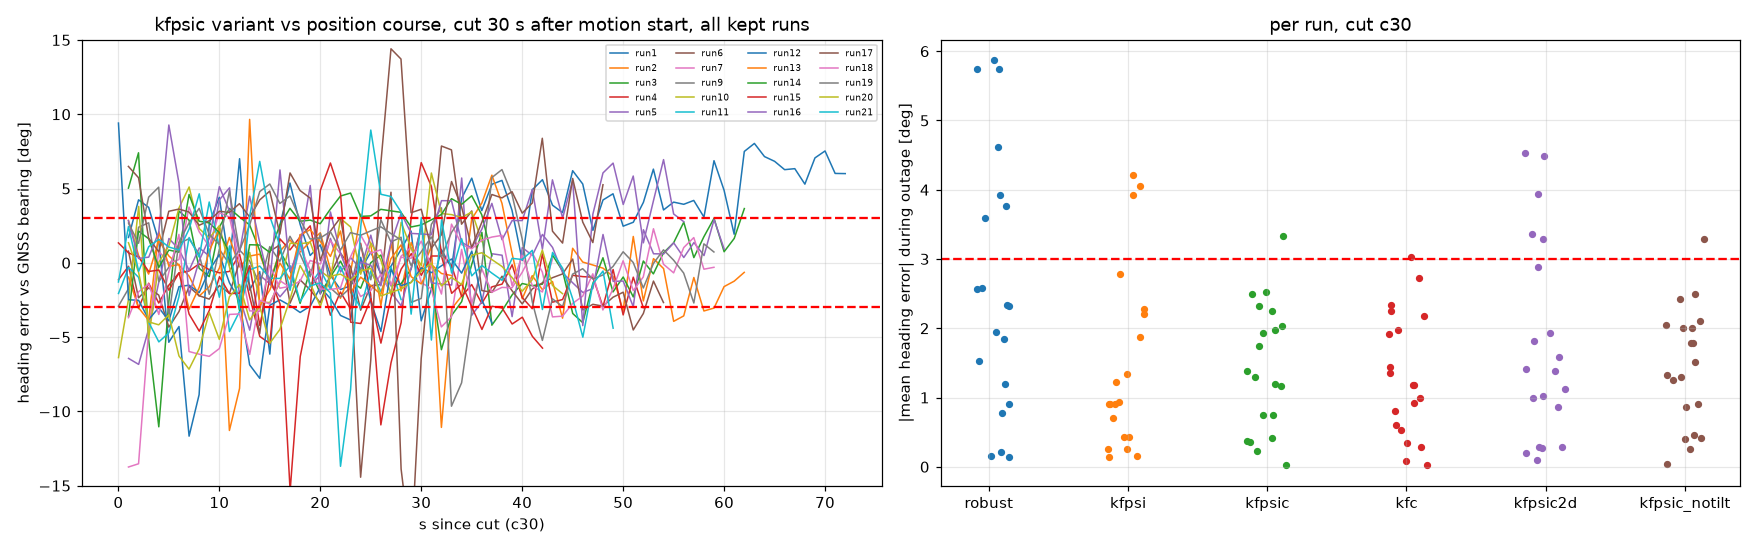

The table this chart was drawn from, first rows:
run, dir, variant, cut, t_cut, bias_cut_dps, bias_oracle_dps, bias_stand_dps, n, mean_deg, rms_deg, max_abs_deg, drift_deg, start_err_deg, end_err_deg, outage_s, brg_mean_deg, brg_rms_deg, brg_drift_deg
1, AB, kfpsic, c10, 10.0, -0.032, 0.042, -0.032, 92, 4.43, 5.85, 10.72, 7.92, 1.14, 9.06, 102, 3.82, 5.17, 6.38
1, AB, kfpsic, c30, 30.0, -0.032, 0.042, -0.032, 72, 2.52, 4.62, 11.67, 5.22, 1.15, 6.37, 81.99, 1.91, 4.03, 7.19
1, AB, kfpsic, c60, 60.0, -0.032, 0.042, -0.032, 42, 4.82, 5.29, 8.35, 4.32, 2.37, 6.69, 51.99, 4.65, 5.08, 4.18
1, AB, kfpsic, turn, 31.5, -0.032, 0.042, -0.032, 71, 2.54, 4.65, 11.67, 6.42, -0.05, 6.37, 80.46, 1.97, 4.05, 7.04
1, AB, kfc, c10, 10.0, -0.026, 0.042, -0.032, 92, 4.11, 5.53, 10.17, 7.37, 1.09, 8.46, 102, 3.5, 4.85, 5.83
1, AB, kfc, c30, 30.0, 0.044, 0.042, -0.032, 72, -0.91, 3.24, 12.85, 0.15, 0.27, 0.42, 81.99, -1.52, 2.86, 2.13
1, AB, kfc, c60, 60.0, -0.014, 0.042, -0.032, 42, 3.84, 4.36, 7.16, 3.66, 1.71, 5.38, 51.99, 3.67, 4.14, 3.53
1, AB, kfc, turn, 31.5, 0.044, 0.042, -0.032, 71, -0.93, 3.26, 12.85, 1.42, -1.0, 0.42, 80.46, -1.5, 2.86, 2.05
2, BA, kfpsic, c10, 10.0, -0.015, -0.031, -0.015, 82, -0.51, 2.27, 11.37, -2.79, 0.71, -2.08, 85.21, -0.37, 1.33, 0.03
2, BA, kfpsic, c30, 30.0, -0.015, -0.031, -0.015, 62, -0.41, 2.49, 11.08, -2.7, 0.91, -1.79, 65.21, -0.17, 1.44, 0.04
2, BA, kfpsic, c60, 60.0, -0.015, -0.031, -0.015, 32, -0.79, 3.09, 10.91, 0.69, -2.31, -1.62, 35.21, 0.19, 1.58, -1.62
2, BA, kfpsic, turn, 60.9, -0.015, -0.031, -0.015, 32, -0.79, 3.09, 10.91, 0.69, -2.31, -1.62, 34.26, 0.19, 1.58, -1.62
2, BA, kfc, c10, 10.0, 0.02, -0.031, -0.015, 82, -2.03, 3.28, 13.26, -5.47, 0.52, -4.95, 85.21, -1.9, 2.47, -2.66
2, BA, kfc, c30, 30.0, -0.021, -0.031, -0.015, 62, -0.29, 2.45, 10.96, -2.38, 0.86, -1.51, 65.21, -0.05, 1.43, 0.36
2, BA, kfc, c60, 60.0, -0.015, -0.031, -0.015, 32, -1.23, 3.24, 11.35, 0.68, -2.75, -2.07, 35.21, -0.25, 1.59, -1.62
2, BA, kfc, turn, 60.9, -0.015, -0.031, -0.015, 32, -1.23, 3.24, 11.35, 0.68, -2.75, -2.07, 34.26, -0.25, 1.59, -1.62
3, AB, kfpsic, c10, 10.0, -0.026, -0.053, -0.026, 82, -0.52, 2.71, 11.2, 2.91, -0.92, 1.99, 91.73, -0.44, 1.36, 0.83
3, AB, kfpsic, c30, 30.0, -0.026, -0.053, -0.026, 62, -0.37, 2.85, 11.04, 3.44, -1.28, 2.16, 71.73, -0.07, 1.33, 0.14
3, AB, kfpsic, c60, 60.0, -0.026, -0.053, -0.026, 32, -0.04, 2.24, 5.14, 4.82, -1.96, 2.86, 41.73, 0.72, 1.39, 0.64
3, AB, kfpsic, turn, 29.6, -0.026, -0.053, -0.026, 63, -0.28, 2.91, 11.04, 2.29, -0.13, 2.16, 72.1, -0.09, 1.33, 0.33
3, AB, kfc, c10, 10.0, -0.032, -0.053, -0.026, 82, -0.26, 2.67, 11.05, 3.35, -0.88, 2.47, 91.73, -0.18, 1.35, 1.26
3, AB, kfc, c30, 30.0, -0.034, -0.053, -0.026, 62, -0.02, 2.82, 10.9, 3.87, -1.15, 2.73, 71.73, 0.28, 1.38, 0.58
3, AB, kfc, c60, 60.0, -0.044, -0.053, -0.026, 32, 0.33, 2.38, 5.03, 5.3, -1.83, 3.47, 41.73, 1.09, 1.65, 1.12
3, AB, kfc, turn, 29.6, -0.034, -0.053, -0.026, 63, 0.07, 2.89, 10.9, 2.73, -0.0, 2.73, 72.1, 0.26, 1.38, 0.77
4, BA, kfpsic, c10, 10.0, -0.031, -0.038, -0.031, 73, -1.23, 2.69, 11.09, -2.19, 0.03, -2.15, 76.58, -1.24, 1.79, 0.89
4, BA, kfpsic, c30, 30.0, -0.031, -0.038, -0.031, 53, -1.29, 2.99, 10.91, -0.3, -1.68, -1.98, 56.58, -1.19, 1.87, 0.93
4, BA, kfpsic, c60, 60.0, -0.031, -0.038, -0.031, 22, -1.0, 2.09, 5.41, -1.83, 0.12, -1.72, 26.58, -0.46, 1.08, 1.28
4, BA, kfpsic, turn, 55.0, -0.031, -0.038, -0.031, 27, -1.2, 3.47, 10.65, 0.4, -2.12, -1.72, 31.55, -0.49, 1.06, 0.8
4, BA, kfc, c10, 10.0, -0.007, -0.038, -0.031, 73, -2.11, 3.28, 12.19, -3.76, -0.06, -3.81, 76.58, -2.11, 2.51, -0.67
4, BA, kfc, c30, 30.0, -0.023, -0.038, -0.031, 53, -1.36, 3.03, 10.98, -0.65, -1.57, -2.22, 56.58, -1.27, 1.89, 0.58
4, BA, kfc, c60, 60.0, -0.032, -0.038, -0.031, 22, -0.91, 2.04, 5.48, -1.81, 0.19, -1.62, 26.58, -0.37, 1.05, 1.3
4, BA, kfc, turn, 55.0, -0.032, -0.038, -0.031, 27, -1.12, 3.44, 10.58, 0.43, -2.05, -1.62, 31.55, -0.41, 1.03, 0.83
5, AB, kfpsic, c10, 10.0, -0.016, -0.03, -0.016, 80, 0.3, 2.5, 7.28, 1.35, 0.33, 1.69, 84.07, 0.45, 1.45, 0.56
5, AB, kfpsic, c30, 30.0, -0.016, -0.03, -0.016, 60, -0.36, 2.41, 6.84, 4.68, -3.47, 1.2, 64.07, 0.1, 1.45, -0.49
5, AB, kfpsic, c60, 60.0, -0.016, -0.03, -0.016, 30, 0.63, 2.11, 6.38, 1.63, 0.25, 1.88, 34.07, 1.22, 1.75, 0.24
5, AB, kfpsic, turn, 26.9, -0.016, -0.03, -0.016, 64, -0.11, 2.7, 6.84, -0.51, 1.71, 1.2, 67.19, 0.04, 1.46, 0.84
5, AB, kfc, c10, 10.0, -0.014, -0.03, -0.016, 80, 0.23, 2.49, 7.24, 1.24, 0.32, 1.56, 84.07, 0.38, 1.43, 0.46
5, AB, kfc, c30, 30.0, 0.004, -0.03, -0.016, 60, -1.18, 2.6, 7.09, 3.59, -3.74, -0.15, 64.07, -0.72, 1.58, -1.58
5, AB, kfc, c60, 60.0, -0.03, -0.03, -0.016, 30, 1.12, 2.34, 6.7, 1.98, 0.56, 2.55, 34.07, 1.71, 2.13, 0.6
5, AB, kfc, turn, 26.9, 0.004, -0.03, -0.016, 64, -0.88, 2.85, 7.09, -1.67, 1.52, -0.15, 67.19, -0.74, 1.59, -0.32
6, BA, kfpsic, c10, 10.0, -0.014, -0.008, -0.014, 74, -0.58, 3.51, 18.49, -1.88, 0.08, -1.79, 77.59, -0.67, 1.97, 0.44
6, BA, kfpsic, c30, 30.0, -0.014, -0.008, -0.014, 54, -1.74, 4.31, 19.47, -0.59, -2.18, -2.77, 57.59, -1.91, 2.77, 0.88
6, BA, kfpsic, c60, 60.0, -0.014, -0.008, -0.014, 24, 0.22, 3.1, 8.79, -7.2, 5.36, -1.84, 27.59, -0.26, 0.98, 0.21
6, BA, kfpsic, turn, 56.6, -0.014, -0.008, -0.014, 28, -0.93, 5.36, 18.54, 1.67, -3.5, -1.84, 31.02, -0.5, 2.54, 1.04
6, BA, kfc, c10, 10.0, 0.0, -0.008, -0.014, 74, -1.12, 3.67, 19.19, -2.85, 0.03, -2.82, 77.59, -1.21, 2.24, -0.54
6, BA, kfc, c30, 30.0, 0.039, -0.008, -0.014, 54, -3.03, 5.04, 20.83, -3.13, -2.21, -5.34, 57.59, -3.19, 3.76, -1.66
6, BA, kfc, c60, 60.0, -0.001, -0.008, -0.014, 24, -0.35, 3.17, 8.35, -7.44, 4.91, -2.53, 27.59, -0.84, 1.25, -0.04
6, BA, kfc, turn, 56.6, -0.001, -0.008, -0.014, 28, -1.48, 5.48, 18.94, 1.37, -3.91, -2.53, 31.02, -1.04, 2.68, 0.75
7, AB, kfpsic, c10, 10.0, -0.014, -0.05, -0.014, 79, -0.75, 3.72, 17.42, -0.17, 0.29, 0.12, 81.98, -0.59, 2.16, -0.62
7, AB, kfpsic, c30, 30.0, -0.014, -0.05, -0.014, 59, -1.17, 3.2, 13.74, 6.48, -6.21, 0.26, 61.98, -0.57, 1.58, -0.71
7, AB, kfpsic, c60, 60.0, -0.014, -0.05, -0.014, 29, -0.63, 1.77, 3.74, 2.57, -1.74, 0.84, 31.98, -0.0, 1.0, -0.18
7, AB, kfpsic, turn, 26.7, -0.014, -0.05, -0.014, 63, -0.6, 4.04, 17.56, -3.18, 3.44, 0.26, 65.26, -0.36, 2.32, -3.06
7, AB, kfc, c10, 10.0, -0.012, -0.05, -0.014, 79, -0.87, 3.75, 17.35, -0.35, 0.26, -0.09, 81.98, -0.71, 2.2, -0.8
7, AB, kfc, c30, 30.0, -0.025, -0.05, -0.014, 59, -0.8, 3.11, 13.68, 7.04, -6.13, 0.91, 61.98, -0.21, 1.5, -0.15
7, AB, kfc, c60, 60.0, -0.033, -0.05, -0.014, 29, -0.14, 1.73, 3.5, 3.02, -1.47, 1.55, 31.98, 0.49, 1.11, 0.26
7, AB, kfc, turn, 26.7, -0.025, -0.05, -0.014, 63, -0.26, 3.98, 17.6, -2.58, 3.49, 0.91, 65.26, -0.01, 2.28, -2.46
9, BA, kfpsic, c10, 10.0, -0.008, -0.012, -0.008, 80, 0.23, 2.48, 9.34, -0.77, 1.02, 0.25, 82.78, 0.24, 1.43, 1.37
9, BA, kfpsic, c30, 30.0, -0.008, -0.012, -0.008, 60, -0.23, 2.71, 9.65, 0.11, -0.17, -0.06, 62.78, -0.18, 1.46, 1.03
9, BA, kfpsic, c60, 60.0, -0.008, -0.012, -0.008, 29, -0.82, 3.54, 9.97, 2.89, -3.26, -0.37, 32.78, -0.01, 1.43, -0.62
9, BA, kfpsic, turn, 61.5, -0.008, -0.012, -0.008, 28, -0.93, 3.58, 9.97, 1.91, -2.28, -0.37, 31.28, -0.05, 1.45, -0.24
... 236 more rows
